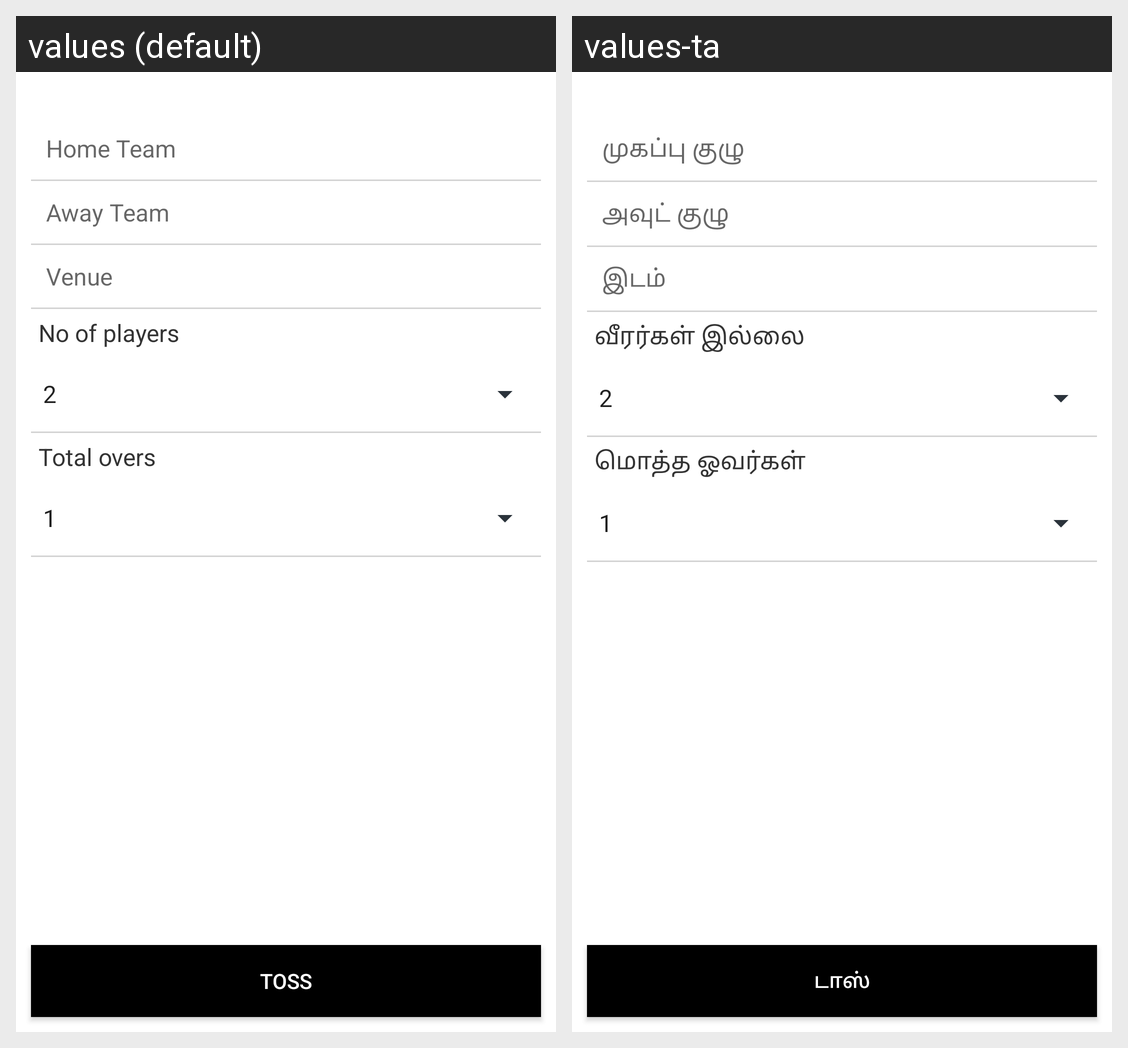

For this localized Android screen grid, give each drawn string resource with its value in every locale shown.
Android screen res/layout/match_info.xml rendered under 2 locales, left to right: values (default), values-ta. Device: Nexus 5 (rendered at 1080×1920; each locale shown at half size, 540×960, under a caption strip naming it); theme MyMaterialTheme.
Strings drawn on this screen, with the default value and each locale's value (text and hints the layout hard-codes, and strings that could not be matched under every locale, appear in the picture but are not listed):

home_team
  values: Home Team
  values-ta: முகப்பு குழு

away_team
  values: Away Team
  values-ta: அவுட் குழு

venue
  values: Venue
  values-ta: இடம்

Noofplayers
  values: No of players
  values-ta: வீரர்கள் இல்லை

total_overs
  values: Total overs
  values-ta: மொத்த ஓவர்கள்

toss
  values: Toss
  values-ta: டாஸ்
